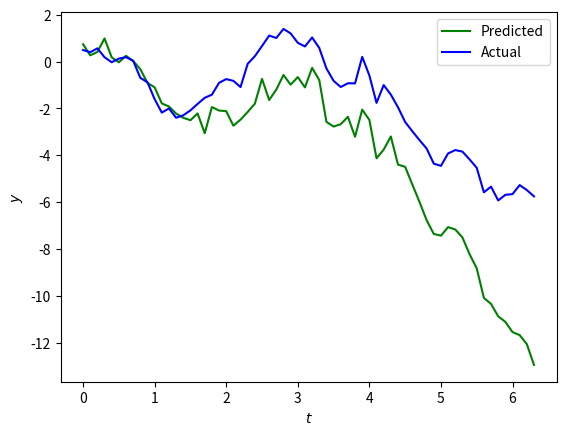

Python code for this plot:
import numpy as np
import matplotlib.pyplot as plt


def problem17_3():
    # Specific functions to the problem
    def updateXhat0(x, y, t):
        return np.array([[x + 0.1 * y, y - 0.1 * np.cos(x) + 0.05 * np.sin(t)]])

    def updateF(x):
        return np.array([[1.0, 0.1],
                         [0.1 * np.sin(x), 1.0]])

    # Time information
    dt = 0.1
    t = np.arange(0, 2 * np.pi + dt, dt)  # 64 points
    N = len(t)

    # Starting data
    V = np.array([[0.2, 0.0],
                  [0.0, 0.2]])
    W = 0.25
    H = np.array([[1, 0]])
    # H = np.array([[1, 0],
    #               [0, 0]])

    x_hat0 = np.array([[0, 0]])

    P = np.array([[1.0, 0.0],
                  [0.0, 1.0]])

    # Generate random numbers
    mu1, sigma1 = 0.0, 0.447213595
    mu2, sigma2 = 0.0, 0.5

    r = np.random.normal(mu1, sigma1, N)
    q = np.random.normal(mu2, sigma2, N)

    # Plot arrays
    actual = np.zeros((N, 2))
    states = np.zeros((N, 2))
    obs = np.zeros((N))

    for i in range(N):
        # Predict State
        x_hat0 = updateXhat0(x_hat0[0][0], x_hat0[0][1], t[i]) + r[i]
        actual[i] = x_hat0[0]

        # Predict estimate covariance
        P = updateP0(V, updateF(x_hat0[0][0]), P)

        # Optimal Kalman gain
        K = updateK(H, P, W)

        # Update state estimate
        z = x_hat0[0][0] + q[i]
        x_hat1 = updateXhat1(x_hat0, K, z)

        # Update estimate covariance
        P = updateP1(np.identity(2), K, H, P)

        # Add to plot arrays
        states[i] = x_hat1[0]
        obs[i] = z

    # Plot data points
    fig = plt.figure()
    plt.plot(t, obs, 'r.', label='Observed')
    plt.plot(t, states[:, 0], 'g-', label='Predicted')
    plt.plot(t, actual[:, 0], 'b-', label='Actual')
    plt.ylabel('$x$')
    plt.xlabel('$t$')
    plt.legend()
    fig.savefig('problem17_3_chart_x',
                format='pdf',
                dpi=1200)
    plt.show()

    plt.gcf().clear()
    fig2 = plt.figure()
    plt.plot(t, states[:, 1], 'g-', label='Predicted')
    plt.plot(t, actual[:, 1], 'b-', label='Actual')
    plt.ylabel('$y$')
    plt.xlabel('$t$')
    plt.legend()
    fig2.savefig('problem17_3_chart_y',
                 format='pdf',
                 dpi=1200)
    plt.show()


def sanityCheck():
    # Specific functions to the problem
    def updateXhat0(x, y, t):
        return np.array([x + 0.1 * y, y - 0.1 * np.cos(x) + 0.04 * np.sin(t)])

    def updateF(x):
        return np.array([[1.0, 0.1],
                        [0.1 * np.sin(x), 1.0]])

    V = np.array([[0.1, 0.01],
                  [0.01, 0.1]])
    W = np.array([[0.05, 0.0],
                  [0.0, 0.05]])

    H = np.array([[1, 0],
                 [0, 1]])

    x0 = np.array([1, 1])

    P = np.array([[0.5, 0.0],
                  [0.0, 0.5]])

    z = np.array([1.15, 0.5])

    # Predict State
    x_hat0 = updateXhat0(x0[0], x0[1], 0)

    # Predict estimate covariance
    P = updateP0(V, updateF(x0[0]), P)

    print()
    print('x_hat0: {}'.format(x_hat0))
    print('P =     {}'.format(P[0]))
    print('        {}'.format(P[1]))

    # Optimal Kalman gain
    K = updateK(H, P, W)

    # Update state estimate
    fake_x_hat = np.array([1.1, 0.45969769])
    x_hat1 = updateXhat1(fake_x_hat, K, z)

    # Update estimate covariance
    P = updateP1(np.identity(2), K, H, P)

    print('K =     {}'.format(K[0]))
    print('        {}'.format(K[1]))
    print('x_hat1: {}'.format(x_hat1))
    print('P =     {}'.format(P[0]))
    print('        {}'.format(P[1]))
    print()


# Common equations
def updateXhat1(x_hat, K, z):
    return x_hat + K * (z - x_hat[0])


def updateP0(V, F, P):
    return np.matmul(np.matmul(F, P), F.T) + V


def updateK(H, P, W):
    preK = np.linalg.inv(np.matmul(np.matmul(H, P), H.T) + W)
    return np.matmul(np.matmul(P, H.T), preK)


def updateP1(I, K, H, P0):
    return np.matmul(I - np.matmul(K, H), P0)


if __name__ == '__main__':
    # sanityCheck()
    problem17_3()
